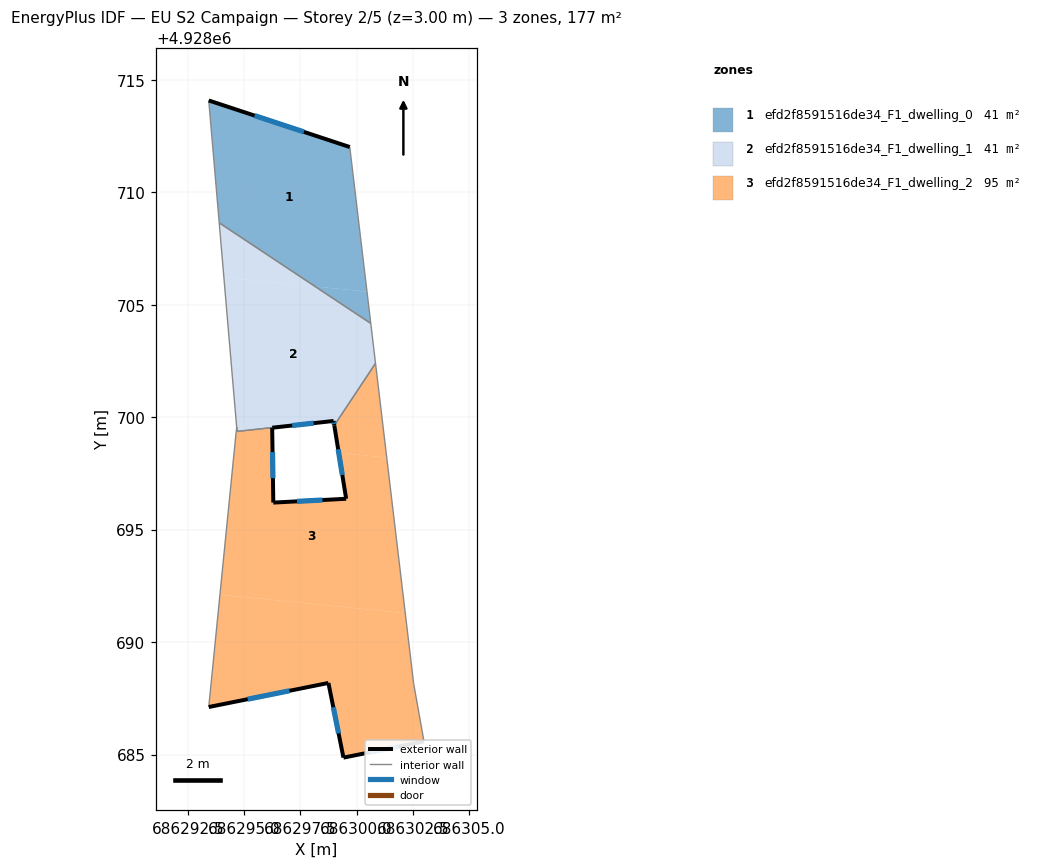
=== STOREY PLAN SPEC (per zone: floor XY polygon, exterior-wall plan segments, windows/doors) ===
zone 1: efd2f8591516de34_F1_dwelling_0  (40.9 m²)
  floor: (686300.46, 4928705.58) (686299.70, 4928712.01) (686293.43, 4928714.08) (686293.89, 4928708.64) (686298.16, 4928705.81)
  floor: (686300.63, 4928704.17) (686300.46, 4928705.58) (686298.16, 4928705.81)
  exterior wall: (686293.43, 4928714.08) – (686299.70, 4928712.01)  [6.6 m]
    window: (686295.47, 4928713.41) – (686297.66, 4928712.68)  [2.4 m²]
  interior walls: 3
zone 2: efd2f8591516de34_F1_dwelling_1  (40.6 m²)
  floor: (686299.01, 4928699.63) (686300.84, 4928702.39) (686300.63, 4928704.17) (686298.16, 4928705.81) (686294.10, 4928706.21) (686294.67, 4928699.57) (686294.69, 4928699.37) (686294.92, 4928699.39) (686296.24, 4928699.54) (686298.98, 4928699.83)
  floor: (686298.16, 4928705.81) (686293.89, 4928708.64) (686294.10, 4928706.21)
  exterior wall: (686299.01, 4928699.63) – (686298.98, 4928699.83)  [0.2 m]
    window: (686299.00, 4928699.70) – (686298.99, 4928699.77)  [0.1 m²]
  exterior wall: (686298.98, 4928699.83) – (686296.25, 4928699.53)  [2.7 m]
    window: (686298.09, 4928699.73) – (686297.14, 4928699.63)  [1.0 m²]
  interior walls: 6
zone 3: efd2f8591516de34_F1_dwelling_2  (95.2 m²)
  floor: (686303.00, 4928685.58) (686302.54, 4928688.15) (686302.16, 4928691.29) (686293.92, 4928692.10) (686293.43, 4928687.11) (686298.75, 4928688.18) (686299.42, 4928684.86)
  floor: (686302.16, 4928691.29) (686301.34, 4928698.20) (686299.21, 4928698.42) (686299.54, 4928696.37) (686296.30, 4928696.20) (686296.25, 4928699.53) (686294.69, 4928699.37) (686294.67, 4928699.56) (686293.92, 4928692.10)
  floor: (686293.92, 4928692.10) (686294.67, 4928699.56) (686294.64, 4928699.30)
  floor: (686301.34, 4928698.20) (686300.84, 4928702.39) (686299.01, 4928699.63) (686299.21, 4928698.42)
  exterior wall: (686296.25, 4928699.53) – (686296.30, 4928696.20)  [3.3 m]
    window: (686296.26, 4928698.45) – (686296.28, 4928697.28)  [1.2 m²]
  exterior wall: (686296.30, 4928696.20) – (686299.54, 4928696.37)  [3.2 m]
    window: (686297.35, 4928696.26) – (686298.48, 4928696.32)  [1.2 m²]
  exterior wall: (686299.54, 4928696.37) – (686299.01, 4928699.63)  [3.3 m]
    window: (686299.37, 4928697.43) – (686299.18, 4928698.57)  [1.2 m²]
  exterior wall: (686303.00, 4928685.58) – (686299.42, 4928684.86)  [3.7 m]
    window: (686301.83, 4928685.35) – (686300.58, 4928685.10)  [1.3 m²]
  exterior wall: (686299.42, 4928684.86) – (686298.75, 4928688.18)  [3.4 m]
    window: (686299.20, 4928685.94) – (686298.96, 4928687.10)  [1.2 m²]
  exterior wall: (686298.75, 4928688.18) – (686293.43, 4928687.11)  [5.4 m]
    window: (686297.02, 4928687.83) – (686295.16, 4928687.46)  [2.0 m²]
  interior walls: 7

=== DERIVED (storey summary) ===
Building: EU S2 Campaign
Storey: 2 of 5  (floor level z = 3.00 m)
Storey gross floor area: 176.7 m²
Zones on this storey: 3
  - efd2f8591516de34_F1_dwelling_0: floor 40.9 m²; exterior wall 6.6 m (19.8 m²); 1 window(s) 2.4 m²; WWR 12.2%
  - efd2f8591516de34_F1_dwelling_1: floor 40.6 m²; exterior wall 2.9 m (8.8 m²); 2 window(s) 1.1 m²; WWR 12.2%
  - efd2f8591516de34_F1_dwelling_2: floor 95.2 m²; exterior wall 22.3 m (67.0 m²); 6 window(s) 8.2 m²; WWR 12.2%
Zone adjacency (shared interzone walls):
  - efd2f8591516de34_F1_dwelling_0 ↔ efd2f8591516de34_F1_dwelling_1
  - efd2f8591516de34_F1_dwelling_1 ↔ efd2f8591516de34_F1_dwelling_2